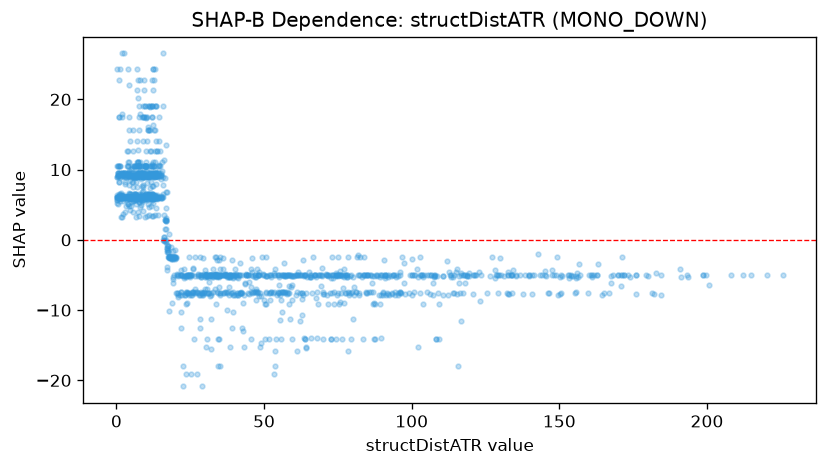

The table this chart was drawn from, first rows:
feature_value, shap_value
4.088, 10.44
1.954, 26.53
5.779, 8.879
7.95, 8.879
8.933, 8.879
12.04, 10.84
13.19, 8.879
10.44, 8.879
8.858, 8.879
7.07, 8.879
2.814, 8.879
9.276, 6.241
7.995, 8.879
4.242, 11.12
8.786, 8.879
9.736, 8.879
8.971, 8.879
8.085, 6.02
6.762, 6.02
11.76, 6.02
12.19, 6.02
13.9, 9.145
17.87, -2.448
18.56, -2.448
18.49, -2.448
17.99, -2.366
16.71, -0.3265
16.71, 2.81
9.571, 9.396
10.68, 8.988
11.04, 9.293
11.38, 6.02
12.83, 6.02
15.59, 9.734
12.39, 9.145
13.31, 6.02
9.133, 9.483
8.429, 9.586
3.846, 9.483
3.585, 6.167
4.3, 6.167
11.43, 9.483
9.108, 9.145
9.365, 5.613
11.34, 6.02
9.79, 6.02
9.064, 9.145
9.453, 9.293
13.29, 6.02
13.07, 6.02
12.07, 6.02
13.26, 9.145
17.64, -2.51
19.98, -2.51
18.88, -2.51
18.67, -2.51
20.6, -4.866
31.76, -7.921
24.98, -5.005
23.76, -7.557
... 1,511 more rows
